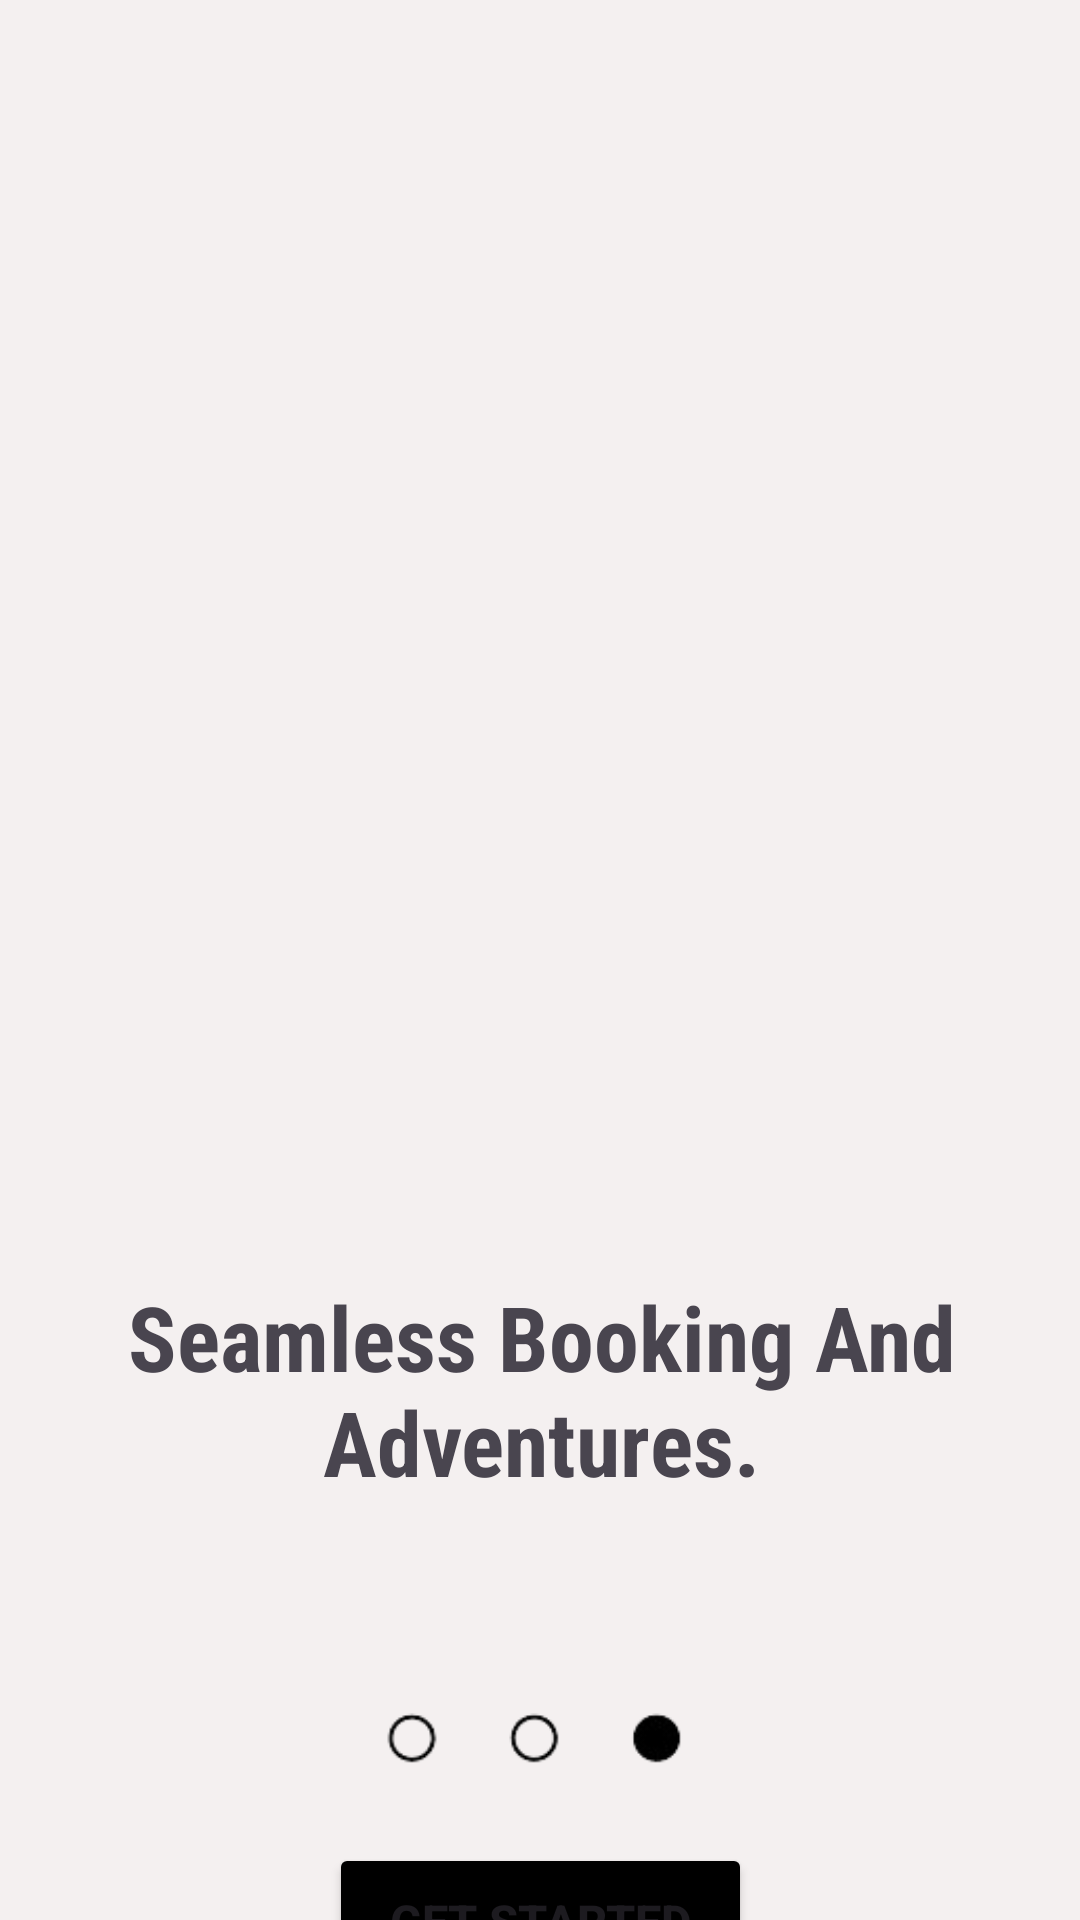

This screen was rendered from an Android layout file. Write that file and the resources it references.
<!-- AndroidManifest.xml: application theme Theme.TravelAppLab02 -->
<!-- res/layout/activity_onboard3.xml -->
<?xml version="1.0" encoding="utf-8"?>
<androidx.constraintlayout.widget.ConstraintLayout xmlns:android="http://schemas.android.com/apk/res/android"
    xmlns:app="http://schemas.android.com/apk/res-auto"
    xmlns:tools="http://schemas.android.com/tools"
    android:id="@+id/main"
    android:layout_width="match_parent"
    android:layout_height="match_parent"
    tools:context=".onboard3">

    <androidx.constraintlayout.widget.ConstraintLayout
        android:layout_width="match_parent"
        android:layout_height="match_parent"
        android:background="#F4F0F0">

        <ImageView
            android:id="@+id/imageView21"
            android:layout_width="400dp"
            android:layout_height="592dp"
            app:layout_constraintEnd_toEndOf="parent"
            app:layout_constraintStart_toStartOf="parent"
            app:layout_constraintTop_toTopOf="parent"
            app:srcCompat="@drawable/image3" />

        <ImageView
            android:id="@+id/imageView20"
            android:layout_width="395dp"
            android:layout_height="377dp"
            android:layout_marginTop="376dp"
            app:layout_constraintBottom_toBottomOf="parent"
            app:layout_constraintEnd_toEndOf="parent"
            app:layout_constraintStart_toStartOf="parent"
            app:layout_constraintTop_toTopOf="parent"
            app:layout_constraintVertical_bias="0.52"
            app:srcCompat="@drawable/bottom_white" />

        <ImageView
            android:id="@+id/imageView23"
            android:layout_width="152dp"
            android:layout_height="73dp"
            android:layout_marginBottom="80dp"
            app:layout_constraintBottom_toBottomOf="@+id/imageView20"
            app:layout_constraintEnd_toEndOf="parent"
            app:layout_constraintHorizontal_bias="0.497"
            app:layout_constraintStart_toStartOf="parent"
            app:srcCompat="@drawable/dot3" />

        <TextView
            android:id="@+id/textView7"
            android:layout_width="387dp"
            android:layout_height="68dp"
            android:fontFamily="sans-serif-condensed"
            android:gravity="center"
            android:text="Seamless Booking And Adventures."
            android:textSize="30sp"
            android:textStyle="bold"
            app:layout_constraintBottom_toBottomOf="@+id/imageView20"
            app:layout_constraintEnd_toEndOf="parent"
            app:layout_constraintStart_toStartOf="parent"
            app:layout_constraintTop_toTopOf="@+id/imageView20"
            app:layout_constraintVertical_bias="0.349" />

        <TextView
            android:id="@+id/textView10"
            android:layout_width="365dp"
            android:layout_height="53dp"
            android:fontFamily="sans-serif-condensed"
            android:gravity="center"
            android:text="Book Hotels, Flights And Experiences Easily"
            android:textSize="20sp"
            android:textStyle="normal"
            app:layout_constraintBottom_toTopOf="@+id/imageView23"
            app:layout_constraintEnd_toEndOf="parent"
            app:layout_constraintStart_toStartOf="parent"
            app:layout_constraintTop_toBottomOf="@+id/imageView21" />

        <Button
            android:id="@+id/button2"
            android:layout_width="141dp"
            android:layout_height="52dp"
            android:backgroundTint="#000000"
            android:text="Get Started"
            android:textSize="15.5sp"
            android:textStyle="bold"
            app:layout_constraintBottom_toBottomOf="@+id/imageView20"
            app:layout_constraintEnd_toEndOf="parent"
            app:layout_constraintStart_toStartOf="parent"
            app:layout_constraintTop_toBottomOf="@+id/imageView23"
            app:layout_constraintVertical_bias="0.0" />

        <TextView
            android:id="@+id/textView11"
            android:layout_width="274dp"
            android:layout_height="21dp"
            android:gravity="center"
            android:text="Already You have an Account? Log in"
            android:textColor="#0000FF"
            android:textSize="15sp"
            app:layout_constraintBottom_toBottomOf="parent"
            app:layout_constraintEnd_toEndOf="parent"
            app:layout_constraintHorizontal_bias="0.495"
            app:layout_constraintStart_toStartOf="parent"
            app:layout_constraintTop_toBottomOf="@+id/button2"
            app:layout_constraintVertical_bias="0.0" />

    </androidx.constraintlayout.widget.ConstraintLayout>
</androidx.constraintlayout.widget.ConstraintLayout>
<!-- resources referenced by this layout -->
<resources>
  <!-- drawable dot3: png bitmap (drawable, 3917 bytes) -->
  <style name="Theme.TravelAppLab02" parent="Base.Theme.TravelAppLab02" />
  <style name="Base.Theme.TravelAppLab02" parent="Theme.Material3.DayNight.NoActionBar">
          
          
      </style>
</resources>
